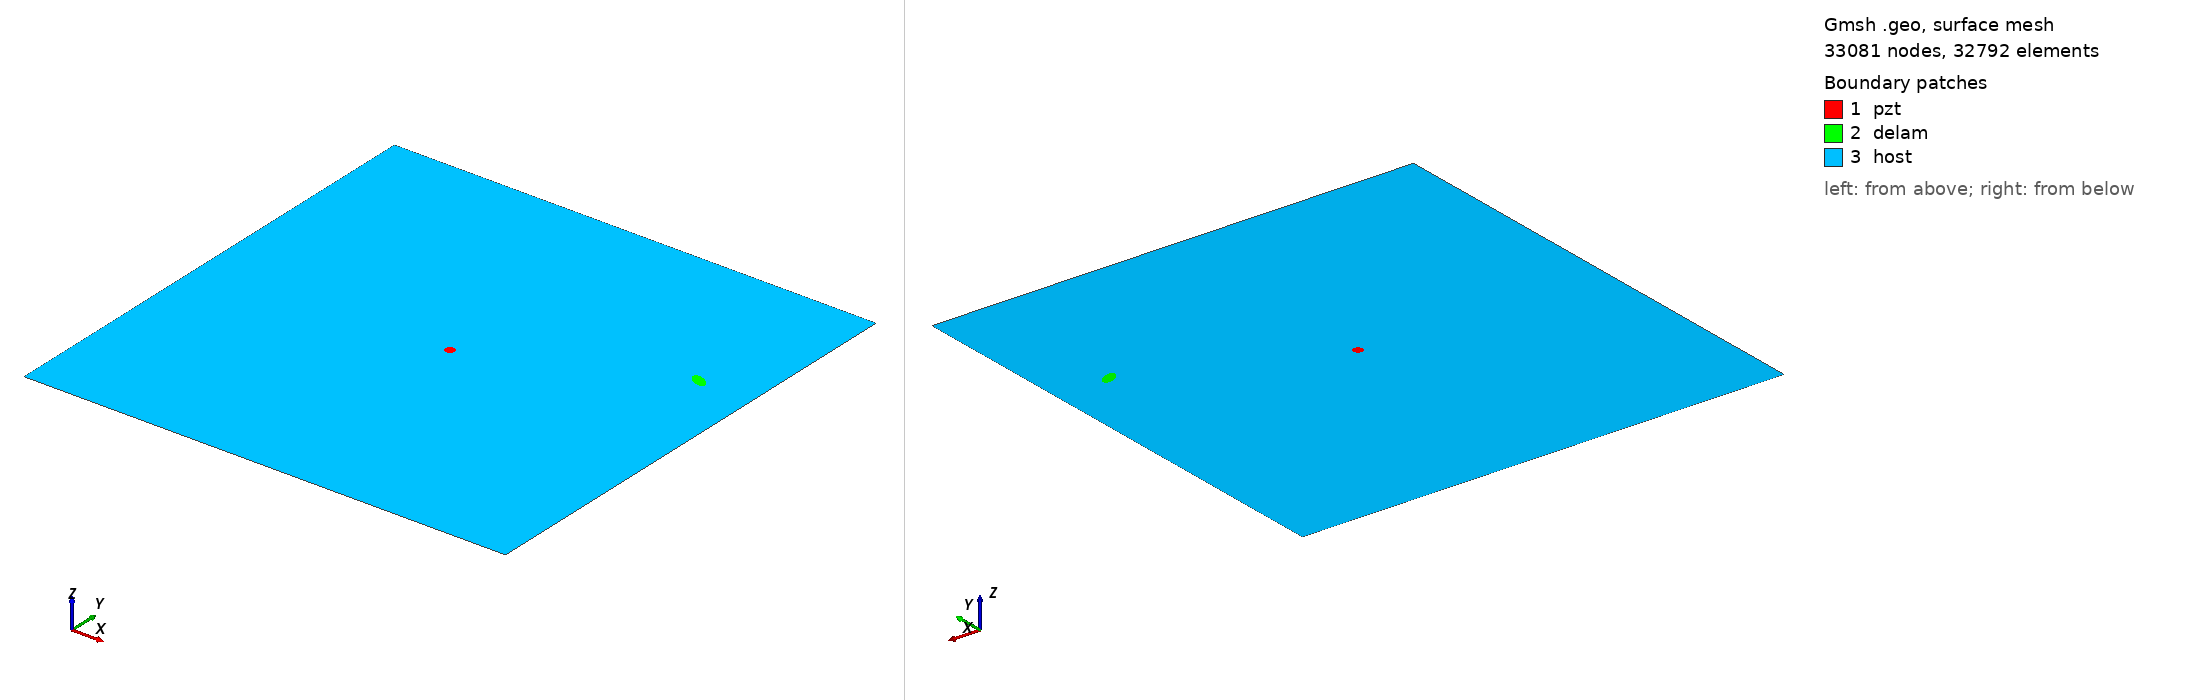

Gmsh geometry script, surface-meshed: 33081 nodes, 32792 surface elements. Boundary patches (legend numbers): 1 pzt, 2 delam, 3 host. Left view from above one corner, right view from below the opposite corner. Legend entries are the model's physical surfaces. The drawing asked Gmsh for element sizes between 1% and 20% of the model's largest extent; the script's own settings can give other sizes.

=== m2_158_delam1_position_no_69_a_10mm_b_5mm_angle_150.geo (drawn) ===
SetFactory("OpenCASCADE");
L=0.500000; 
W=0.500000; 
a=0.010000; 
b=0.005000; 
x=0.444444; 
y=0.333333; 
alpha=0.833333 *Pi; 
r=0.005000; 
xpzt=0.250000; 
ypzt=0.250000; 
//+
Point(1) = {0, 0, 0, 1.0};
//+
Point(2) = {L, 0, 0, 1.0};
//+
Point(3) = {L, W, 0, 1.0};
//+
Point(4) = {0, W, 0, 1.0};
//+
Line(1) = {1, 2};
//+
Line(2) = {2, 3};
//+
Line(3) = {3, 4};
//+
Line(4) = {4, 1};
//+
Circle(5) = {xpzt, ypzt, -0, r, 0, 2*Pi};
//+
Ellipse(6) = {x, y, -0, a, b, 0, 2*Pi};
//+
Rotate {{0, 0, 1}, {x, y, 0}, alpha} {
  Curve{6}; 
}
//+
Curve Loop(1) = {4, 1, 2, 3};
//+
Curve Loop(2) = {6};
//+
Curve Loop(3) = {5};
//+
Curve Loop(4) = {6};
//+
Curve Loop(5) = {5};
//+
Plane Surface(1) = {5};
//+
Plane Surface(2) = {4};
//+
Plane Surface(3) = {1, 2, 3};
//+
Point(9) = {xpzt, ypzt, 0, 1.0};
//+
Point{9} In Surface {1};// mesh node at centre of pzt
//+
Physical Surface("pzt") = {1};
//+
Physical Surface("delam") = {2};
//+
Physical Surface("host") = {3};

Mesh.Algorithm = 6; // Frontal
Mesh.CharacteristicLengthFactor = 0.070000;
Mesh.CharacteristicLengthMin = 0.001000;
Mesh.CharacteristicLengthMax = 0.200000;
Mesh.RecombineAll = 1; // Apply recombination algorithm
Mesh.SubdivisionAlgorithm = 1; // 1: all quadrangles
Mesh.Smoothing = 1;
